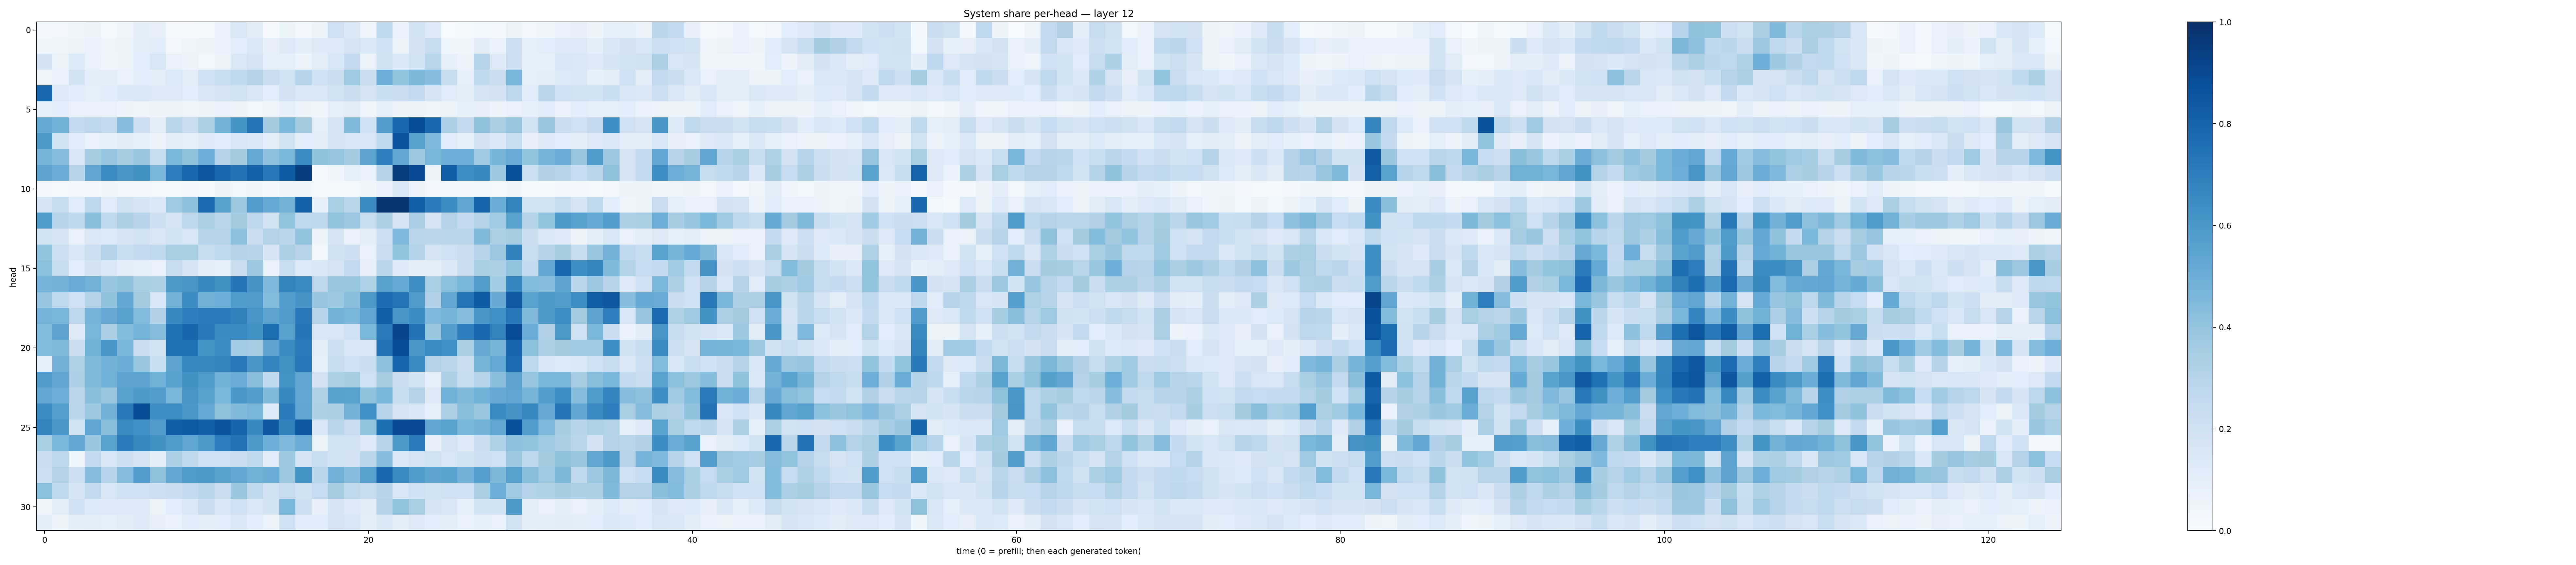

The table this chart was drawn from, first rows:
0.023512473, 0.03245214, 0.04051308, 0.053925555, 0.023301812, 0.043746267, 0.097759396, 0.081838965, 0.010742778, 0.011097384, 0.019703083, 0.06807742, 0.14724486, 0.11297907, 0.009059031, 0.060187392, 0.026591431, 0.060068436, 0.20509338, 0.1433014, 0.05039461, 0.27174217, 0.075502485, 0.19170916
0.04592, 0.04375, 0.05735, 0.06672, 0.04753, 0.06607, 0.1028, 0.116, 0.03243, 0.04891, 0.06313, 0.07655, 0.1061, 0.1449, 0.07954, 0.1217, 0.09524, 0.1249, 0.1285, 0.1752, 0.1416, 0.2024, 0.06112, 0.1804
0.1829, 0.06591, 0.1335, 0.06873, 0.04394, 0.06006, 0.1064, 0.1598, 0.07077, 0.05858, 0.03867, 0.05791, 0.1448, 0.1795, 0.09155, 0.08857, 0.05891, 0.09904, 0.1535, 0.2502, 0.06272, 0.1985, 0.1375, 0.1906
0.05078, 0.07004, 0.189, 0.09731, 0.09582, 0.07722, 0.1092, 0.1031, 0.1359, 0.1048, 0.2018, 0.2322, 0.2644, 0.3079, 0.2292, 0.1883, 0.3016, 0.2028, 0.222, 0.3713, 0.2226, 0.4938, 0.4029, 0.4554
0.7838, 0.1327, 0.1149, 0.08839, 0.1149, 0.1393, 0.1414, 0.1256, 0.1277, 0.1063, 0.149, 0.1759, 0.1903, 0.1518, 0.1088, 0.1817, 0.1426, 0.1432, 0.1891, 0.2208, 0.1756, 0.234, 0.2303, 0.2534
0.09032, 0.107, 0.07261, 0.07437, 0.07724, 0.06087, 0.04073, 0.05274, 0.05828, 0.04018, 0.06141, 0.06663, 0.05615, 0.03615, 0.04869, 0.08428, 0.0531, 0.04314, 0.08768, 0.1104, 0.04379, 0.09369, 0.06501, 0.05079
0.5177, 0.491, 0.2575, 0.2771, 0.257, 0.4335, 0.2148, 0.1053, 0.289, 0.2278, 0.3321, 0.4791, 0.6154, 0.732, 0.3601, 0.4584, 0.3575, 0.08611, 0.1784, 0.4464, 0.202, 0.5774, 0.7822, 0.885
0.597, 0.1913, 0.1137, 0.07482, 0.08204, 0.1114, 0.09268, 0.05956, 0.1029, 0.08714, 0.128, 0.1134, 0.1572, 0.1456, 0.09529, 0.1936, 0.109, 0.1012, 0.1648, 0.159, 0.1632, 0.2619, 0.8566, 0.557
0.4707, 0.4335, 0.1547, 0.3527, 0.3964, 0.3502, 0.3872, 0.2439, 0.458, 0.4092, 0.4922, 0.3151, 0.3613, 0.5195, 0.4143, 0.4599, 0.6465, 0.4107, 0.3959, 0.3591, 0.5434, 0.6898, 0.5297, 0.3797
0.5397, 0.5062, 0.2957, 0.5321, 0.6457, 0.6032, 0.627, 0.4628, 0.7013, 0.7854, 0.8538, 0.7885, 0.7409, 0.8065, 0.7262, 0.8293, 0.9444, 0.009493, 0.04349, 0.09166, 0.06962, 0.313, 0.9497, 0.8929
0.02894, 0.02247, 0.0324, 0.02432, 0.04102, 0.03173, 0.02831, 0.0199, 0.01755, 0.02661, 0.02277, 0.05304, 0.03738, 0.04185, 0.02594, 0.04716, 0.04301, 0.01926, 0.01789, 0.02241, 0.03934, 0.07004, 0.1484, 0.05696
0.1697, 0.2399, 0.1162, 0.2751, 0.1191, 0.1991, 0.1665, 0.1389, 0.3713, 0.4167, 0.7747, 0.5625, 0.3781, 0.5753, 0.5229, 0.4782, 0.8058, 0.08522, 0.3463, 0.2853, 0.6488, 0.9729, 0.9789, 0.813
0.5834, 0.2955, 0.2743, 0.4223, 0.2714, 0.3311, 0.2967, 0.2133, 0.1794, 0.2763, 0.3356, 0.288, 0.3572, 0.2742, 0.1933, 0.4032, 0.2734, 0.2793, 0.4004, 0.3809, 0.2319, 0.3349, 0.1721, 0.3363
0.186, 0.1769, 0.07454, 0.1438, 0.1359, 0.1754, 0.1879, 0.1496, 0.1867, 0.1635, 0.2983, 0.2974, 0.4145, 0.2274, 0.3155, 0.2878, 0.4031, 0.05272, 0.1695, 0.06865, 0.1027, 0.2161, 0.4518, 0.2928
0.4009, 0.216, 0.1526, 0.2165, 0.3073, 0.2311, 0.2508, 0.271, 0.3458, 0.3431, 0.242, 0.2622, 0.3075, 0.2937, 0.165, 0.3354, 0.2938, 0.02886, 0.1956, 0.2132, 0.07401, 0.2279, 0.4007, 0.3066
0.4186, 0.244, 0.1084, 0.183, 0.1471, 0.09496, 0.09117, 0.07423, 0.2382, 0.1648, 0.1028, 0.08913, 0.2213, 0.3814, 0.07137, 0.2328, 0.135, 0.1496, 0.1795, 0.2586, 0.08127, 0.2885, 0.1221, 0.09934
0.4743, 0.4789, 0.5088, 0.4782, 0.3967, 0.407, 0.3461, 0.3354, 0.5937, 0.6049, 0.6601, 0.6258, 0.7291, 0.6114, 0.4522, 0.6762, 0.6531, 0.2762, 0.3922, 0.3942, 0.3215, 0.5619, 0.523, 0.6328
0.3956, 0.2657, 0.2044, 0.3145, 0.4091, 0.5308, 0.3624, 0.1635, 0.4779, 0.6421, 0.4825, 0.4953, 0.5835, 0.5788, 0.4418, 0.5733, 0.6107, 0.3955, 0.3758, 0.426, 0.5901, 0.7631, 0.7359, 0.5796
0.4763, 0.4658, 0.2738, 0.4762, 0.5123, 0.5556, 0.4417, 0.317, 0.6573, 0.6984, 0.7078, 0.7063, 0.6842, 0.6066, 0.5437, 0.579, 0.7126, 0.3007, 0.4766, 0.4655, 0.5383, 0.8171, 0.6037, 0.6439
0.4406, 0.5461, 0.1256, 0.4661, 0.3375, 0.4408, 0.4741, 0.4361, 0.7469, 0.7915, 0.7121, 0.6492, 0.6559, 0.6215, 0.7601, 0.5551, 0.732, 0.1612, 0.1567, 0.2022, 0.4572, 0.7084, 0.9166, 0.7424
0.4395, 0.4492, 0.2202, 0.4918, 0.6035, 0.4625, 0.2281, 0.1907, 0.7515, 0.7504, 0.6151, 0.6427, 0.3666, 0.3502, 0.5467, 0.6529, 0.7092, 0.0949, 0.2152, 0.1549, 0.1632, 0.7428, 0.8829, 0.6009
0.08314, 0.4829, 0.3238, 0.4459, 0.482, 0.5036, 0.3876, 0.2316, 0.5439, 0.6658, 0.6628, 0.6777, 0.7116, 0.6091, 0.674, 0.6245, 0.7261, 0.08305, 0.237, 0.2064, 0.2237, 0.4178, 0.7954, 0.6517
0.5814, 0.5328, 0.3249, 0.4459, 0.4847, 0.5429, 0.5398, 0.49, 0.5585, 0.6276, 0.5867, 0.4859, 0.5049, 0.4252, 0.2634, 0.6194, 0.5378, 0.1804, 0.3316, 0.3487, 0.2064, 0.35, 0.2246, 0.1864
0.5296, 0.4986, 0.2842, 0.4256, 0.3862, 0.5616, 0.5912, 0.5723, 0.4668, 0.6069, 0.5591, 0.46, 0.6009, 0.5736, 0.4464, 0.6581, 0.5279, 0.3233, 0.5555, 0.5516, 0.4075, 0.4681, 0.2391, 0.3073
0.6478, 0.569, 0.2897, 0.3788, 0.4812, 0.7176, 0.8862, 0.637, 0.6402, 0.5996, 0.5201, 0.4106, 0.4471, 0.4663, 0.1349, 0.7079, 0.5362, 0.3313, 0.3363, 0.477, 0.632, 0.3014, 0.1725, 0.1553
0.6765, 0.5995, 0.1881, 0.5355, 0.4265, 0.6521, 0.6317, 0.5802, 0.824, 0.8329, 0.8203, 0.8585, 0.7976, 0.66, 0.8452, 0.6843, 0.8399, 0.1547, 0.2922, 0.2281, 0.4026, 0.7562, 0.8926, 0.8926
0.3443, 0.4603, 0.5296, 0.3845, 0.5535, 0.7064, 0.6574, 0.6265, 0.5831, 0.537, 0.5969, 0.6997, 0.7395, 0.5962, 0.496, 0.4517, 0.5045, 0.06451, 0.1911, 0.1886, 0.1251, 0.2935, 0.5964, 0.7045
0.2212, 0.2784, 0.04534, 0.2551, 0.1589, 0.2141, 0.1785, 0.09898, 0.3295, 0.2647, 0.2039, 0.2039, 0.2201, 0.2707, 0.1207, 0.3768, 0.1795, 0.2317, 0.1912, 0.1827, 0.2866, 0.4301, 0.1398, 0.1729
0.2162, 0.3106, 0.212, 0.4333, 0.2977, 0.4303, 0.5745, 0.4115, 0.5299, 0.5891, 0.5925, 0.5548, 0.5308, 0.4906, 0.5032, 0.3764, 0.6146, 0.2913, 0.484, 0.4319, 0.5591, 0.7842, 0.6531, 0.5855
0.4203, 0.2654, 0.1657, 0.2609, 0.1592, 0.2038, 0.209, 0.2126, 0.2298, 0.2587, 0.2895, 0.2198, 0.385, 0.2722, 0.1962, 0.2459, 0.1962, 0.2492, 0.3509, 0.2718, 0.237, 0.2941, 0.162, 0.2053
0.04125, 0.1045, 0.203, 0.1356, 0.1323, 0.1259, 0.1236, 0.0632, 0.1076, 0.1444, 0.2288, 0.1636, 0.1998, 0.1457, 0.1944, 0.4592, 0.2185, 0.07871, 0.1648, 0.1261, 0.1095, 0.3139, 0.4042, 0.3422
0.09769, 0.06226, 0.09414, 0.1035, 0.0863, 0.1106, 0.1227, 0.08032, 0.06972, 0.1143, 0.09631, 0.1071, 0.1379, 0.1067, 0.06639, 0.2097, 0.1159, 0.1155, 0.1791, 0.1629, 0.1033, 0.1477, 0.09555, 0.1289
